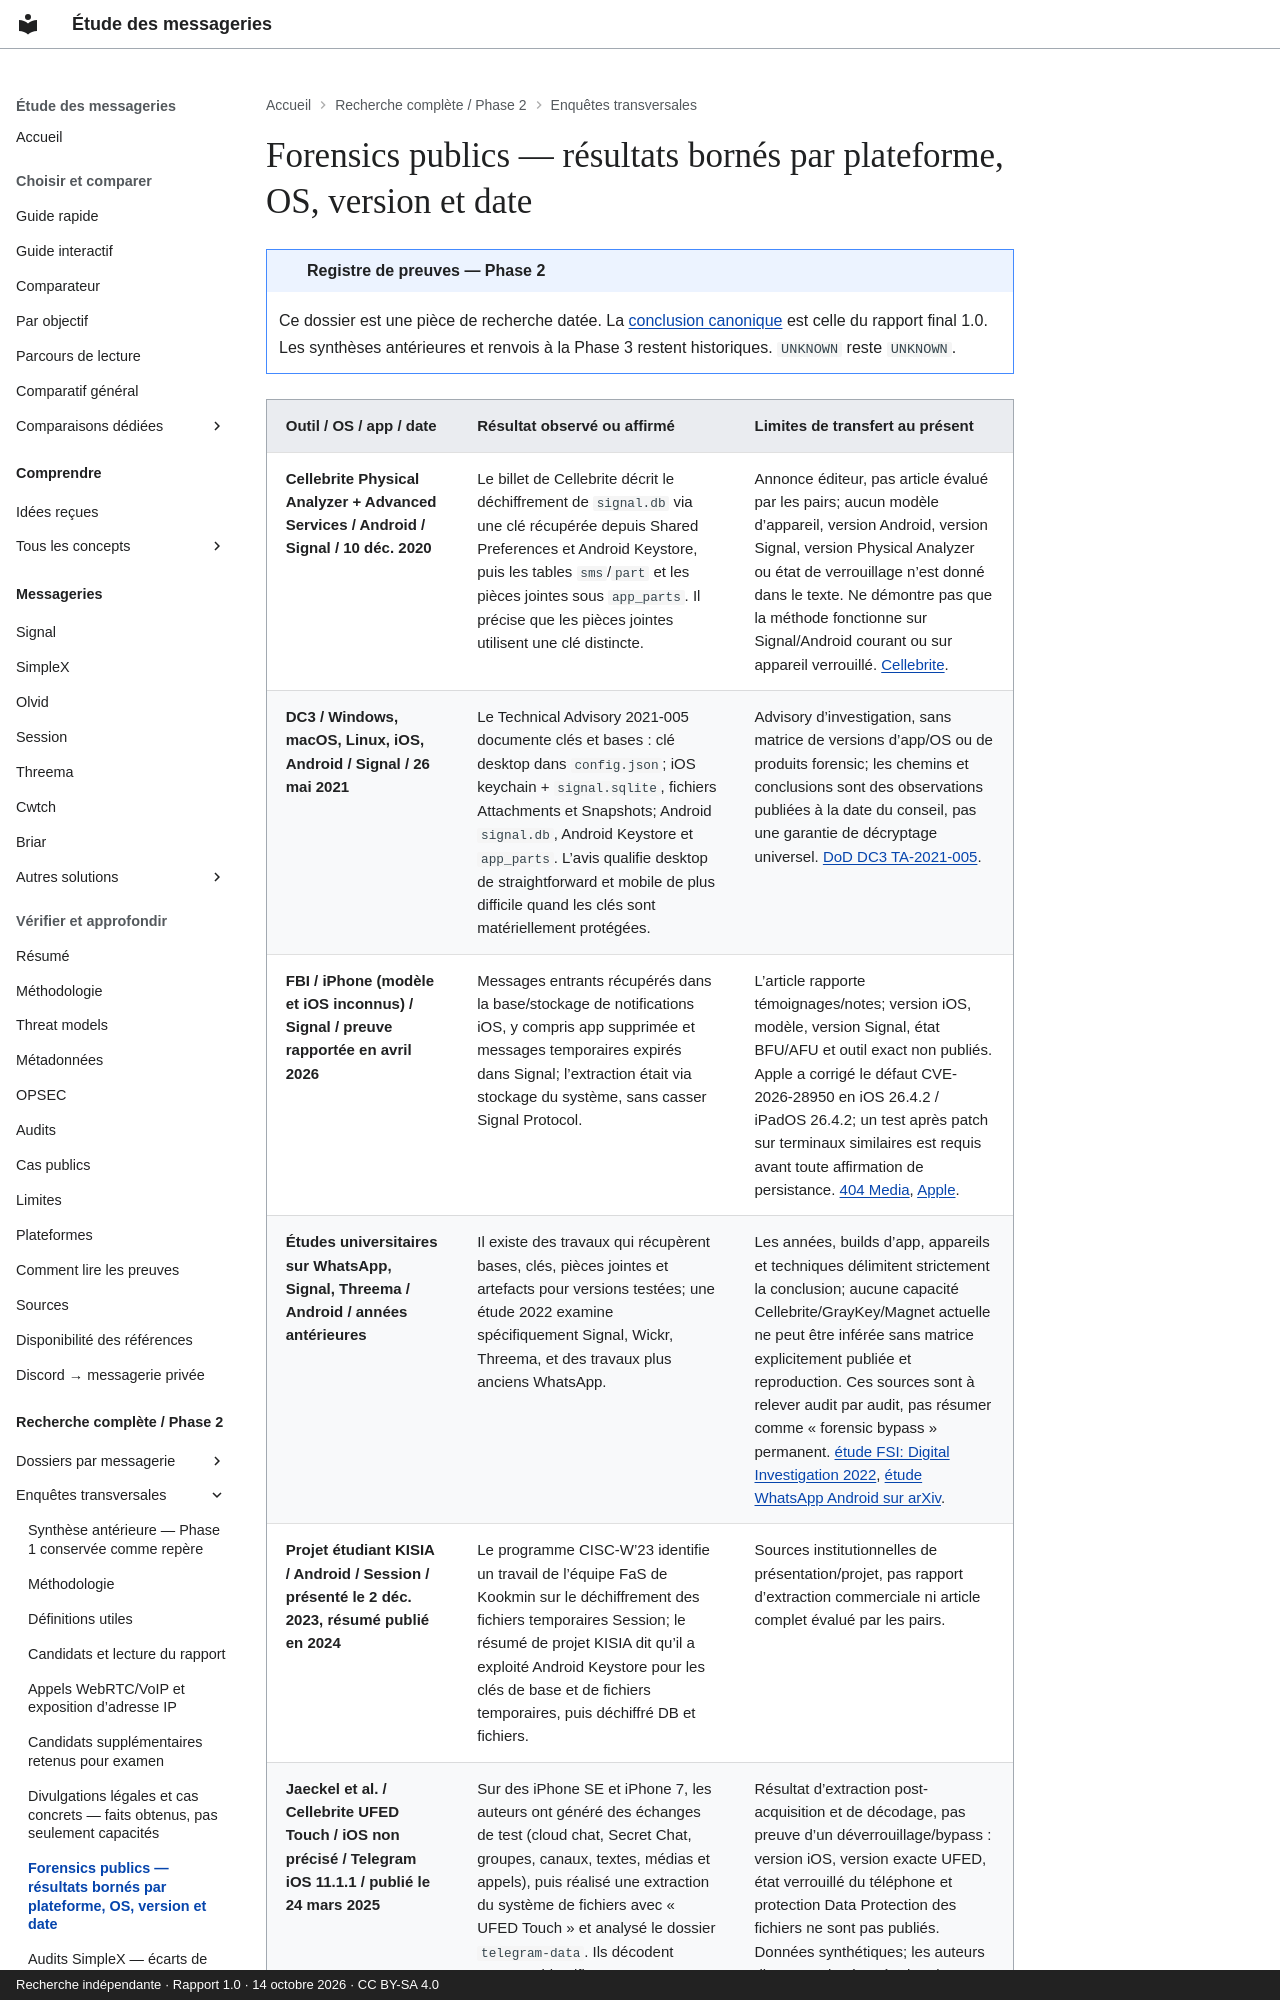

repository: Voldigoade/recherche-messageries · page: recherche/08-forensics-publics-resultats-bornes-par-plateforme-os-version-et-date/index.html · generator: mkdocs · copyright: Recherche indépendante · Rapport 1.0 · 14 octobre 2026 · CC BY-SA 4.0

---
title: Forensics publics — résultats bornés par plateforme, OS, version et date
description: 'Registre Phase 2 : Forensics publics — résultats bornés par plateforme,
  OS, version et date. Preuves, périmètres et inconnues documentaires au 14 octobre
  2026.'
search:
  boost: 0.5
source_file: enquete-messageries-progress.md
source_line: 154
---
